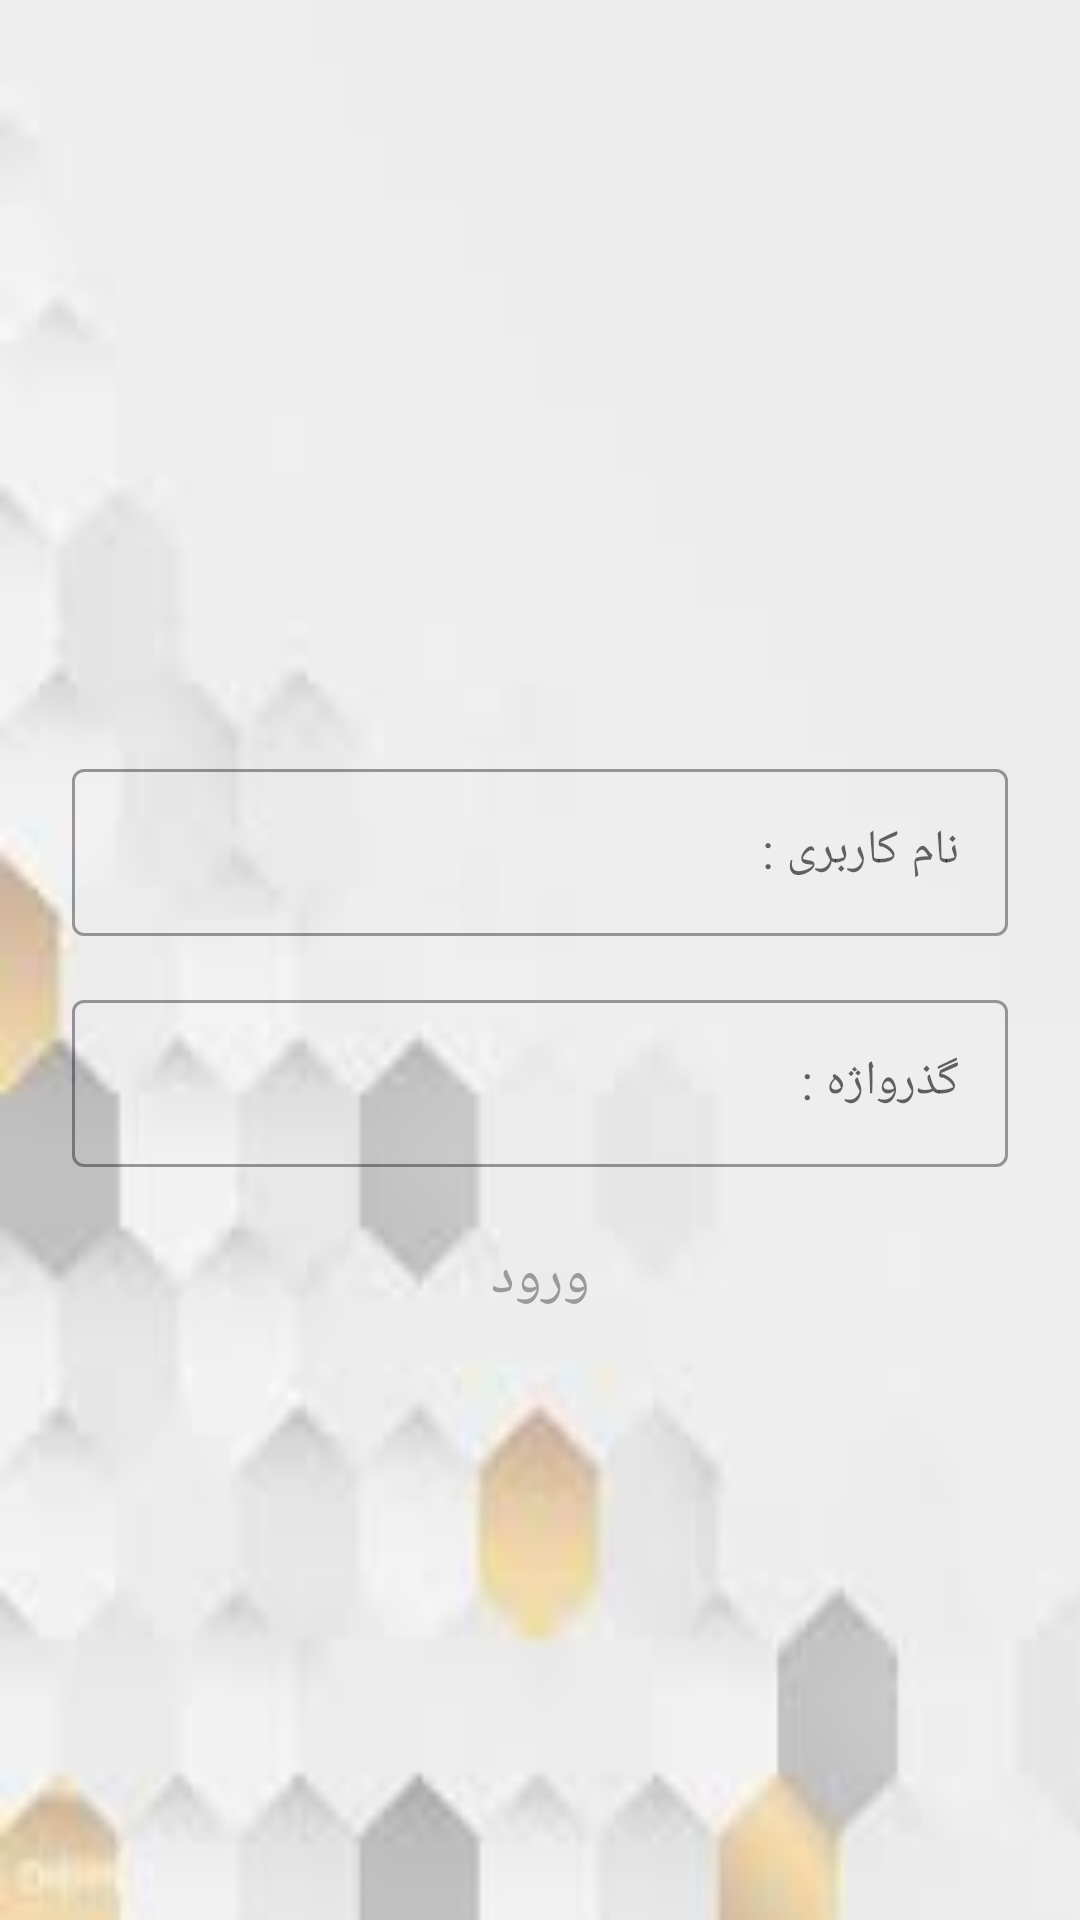

Write the Android layout XML for this screen, with the resource values it uses.
<!-- AndroidManifest.xml: application theme Theme.Pro_doctor -->
<!-- res/layout/activity_login.xml -->
<?xml version="1.0" encoding="utf-8"?>
<androidx.constraintlayout.widget.ConstraintLayout xmlns:android="http://schemas.android.com/apk/res/android"
    xmlns:app="http://schemas.android.com/apk/res-auto"
    xmlns:tools="http://schemas.android.com/tools"
    android:layout_width="match_parent"
    android:layout_height="match_parent"
    android:background="@drawable/bg4">

    <LinearLayout
        android:id="@+id/linear"
        android:layout_width="match_parent"
        android:layout_height="wrap_content"
        android:layout_margin="16dp"
        android:orientation="vertical"
        app:layout_constraintTop_toTopOf="parent"
        app:layout_constraintBottom_toBottomOf="parent">

        <com.google.android.material.textfield.TextInputLayout
            android:layout_width="match_parent"
            android:layout_height="wrap_content"
            android:layout_margin="8dp"
            style="@style/activityLoginTextInputLayoutStyle">

            <androidx.appcompat.widget.AppCompatEditText
                android:id="@+id/nameEdt"
                android:layout_width="match_parent"
                android:layout_height="wrap_content"
                android:hint="@string/usernameTitle"/>

        </com.google.android.material.textfield.TextInputLayout>

        <com.google.android.material.textfield.TextInputLayout
            android:layout_width="match_parent"
            android:layout_height="wrap_content"
            android:layout_margin="8dp"
            style="@style/activityLoginTextInputLayoutStyle">

            <androidx.appcompat.widget.AppCompatEditText
                android:id="@+id/passwordEdt"
                android:layout_width="match_parent"
                android:layout_height="wrap_content"
                android:inputType="number"
                android:hint="@string/passwordTitle"/>

        </com.google.android.material.textfield.TextInputLayout>

    </LinearLayout>

    <TextView
        android:id="@+id/loginTv"
        android:layout_width="wrap_content"
        android:layout_height="wrap_content"
        android:text="@string/login"
        android:textSize="19sp"
        android:textColor="@color/lightGray"
        android:enabled="false"
        android:padding="16dp"
        android:onClick="onLoginTvClicked"
        app:layout_constraintTop_toBottomOf="@id/linear"
        app:layout_constraintStart_toStartOf="parent"
        app:layout_constraintEnd_toEndOf="parent"/>

</androidx.constraintlayout.widget.ConstraintLayout>
<!-- resources referenced by this layout -->
<resources>
  <color name="lightGray">#9A9A9A</color>
  <!-- drawable bg4: jpg bitmap (drawable, 2231 bytes) -->
  <string name="login">ورود</string>
  <string name="passwordTitle">گذرواژه : </string>
  <string name="usernameTitle">نام کاربری : </string>
  <style name="activityLoginTextInputLayoutStyle" parent="Widget.MaterialComponents.TextInputLayout.OutlinedBox">
  
          <item name="android:theme">@style/activityLoginTextInputLayoutTheme</item>
  
      </style>
  <style name="Theme.Pro_doctor" parent="Theme.MaterialComponents.DayNight.NoActionBar">
          
          <item name="colorPrimary">@color/purple_500</item>
          <item name="colorPrimaryVariant">@color/purple_700</item>
          <item name="colorOnPrimary">@color/white</item>
          
          <item name="colorSecondary">@color/teal_200</item>
          <item name="colorSecondaryVariant">@color/teal_700</item>
          <item name="colorOnSecondary">@color/black</item>
          
          <item name="android:statusBarColor" tools:targetApi="l">@color/white</item>
          
          <item name="android:windowLightStatusBar" tools:targetApi="m">true</item>
      </style>
  <style name="activityLoginTextInputLayoutTheme">
  
          <item name="colorAccent">@color/lightGray</item>
          <item name="colorPrimary">@color/lightGray</item>
  
      </style>
  <color name="purple_500">#FF6200EE</color>
  <color name="purple_700">#FF3700B3</color>
  <color name="white">#FFFFFFFF</color>
  <color name="teal_200">#FF03DAC5</color>
  <color name="teal_700">#FF018786</color>
  <color name="black">#FF000000</color>
</resources>
